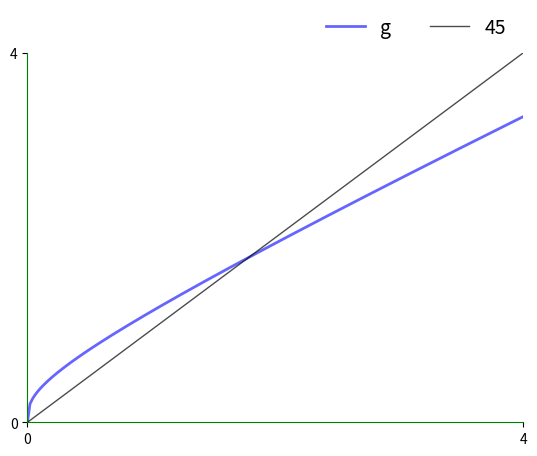
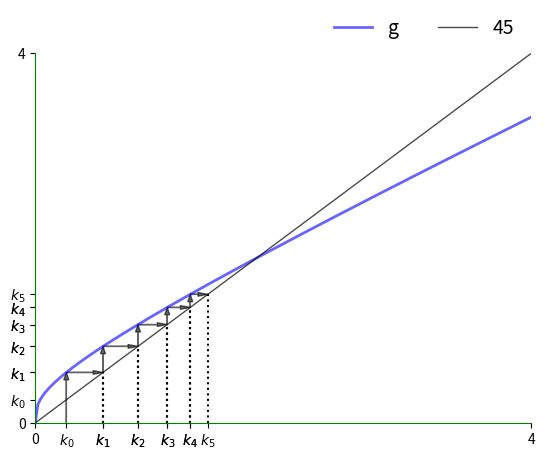
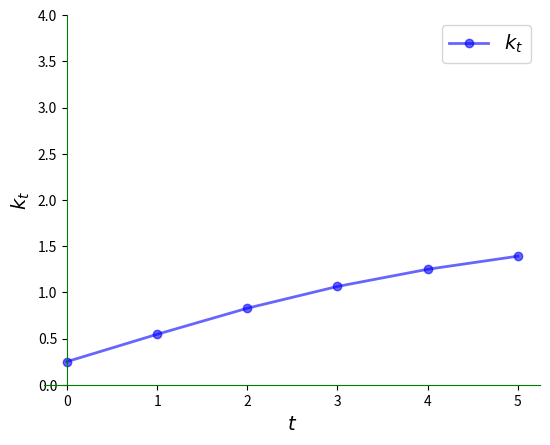
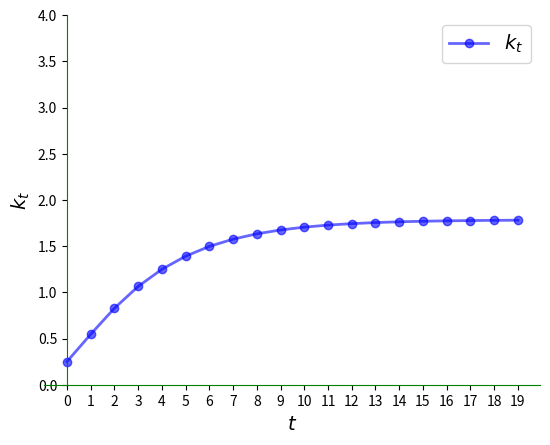
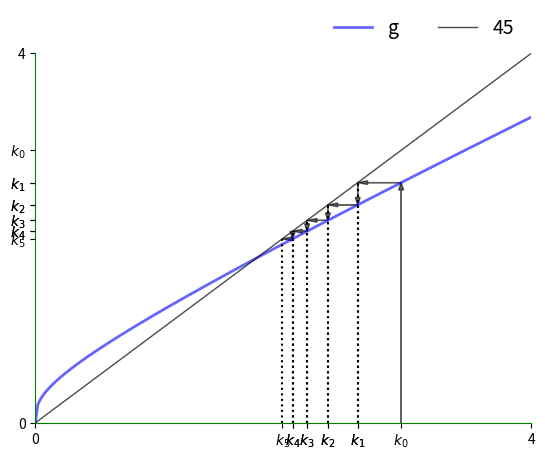
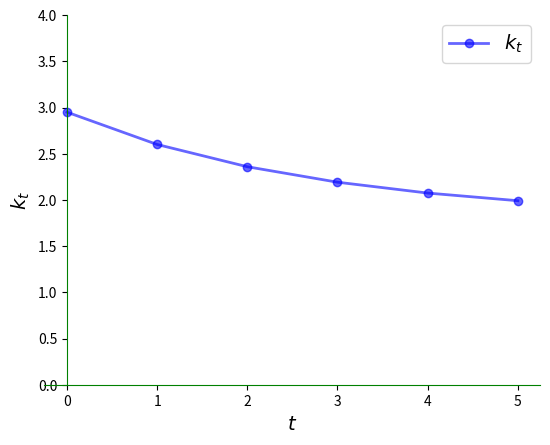
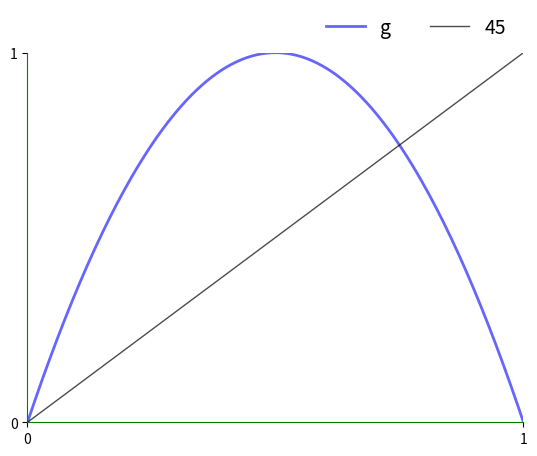
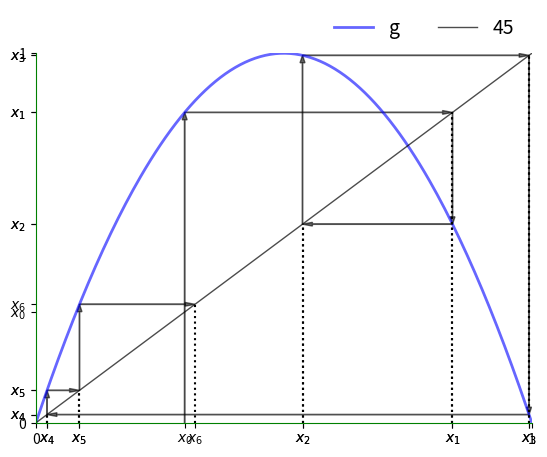
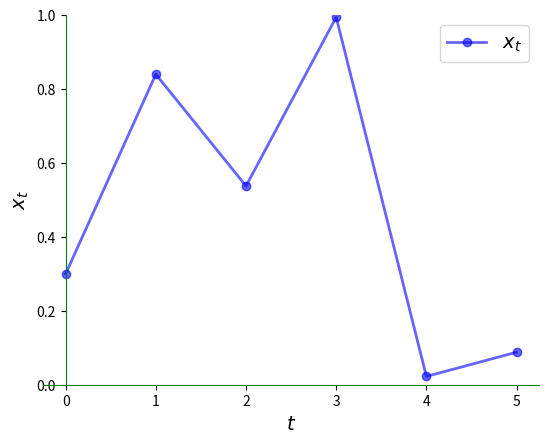
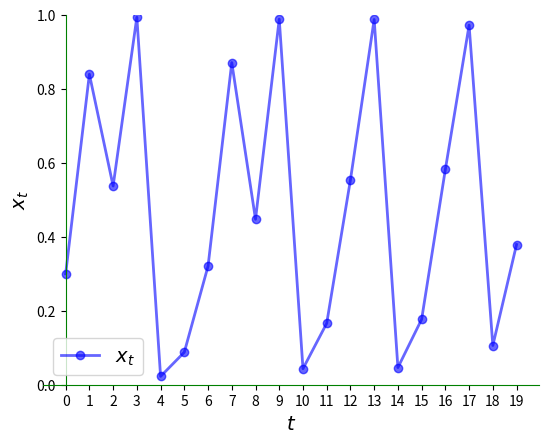
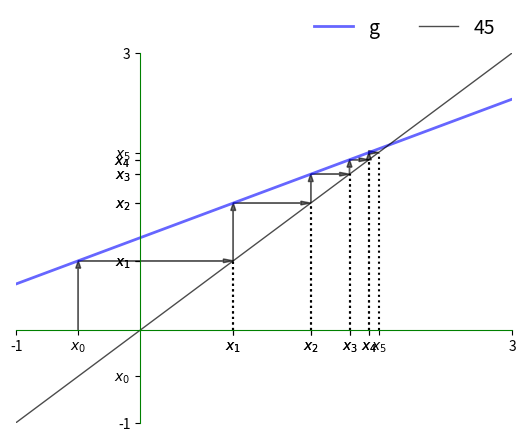
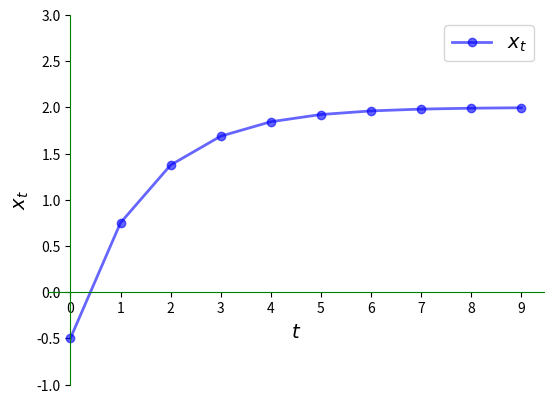
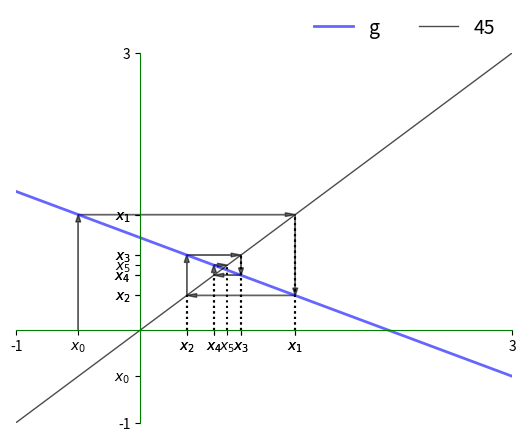
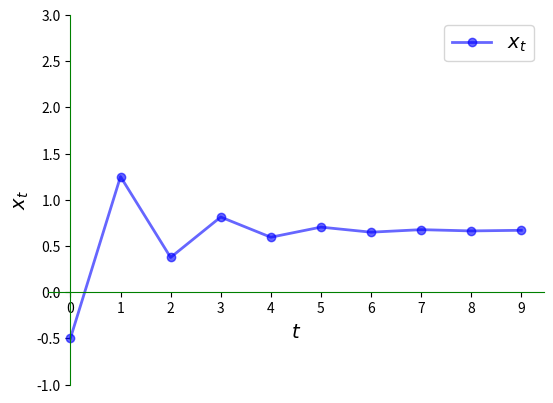

The matplotlib source for these figures, in order:
%matplotlib inline
import matplotlib.pyplot as plt
import numpy as np

def subplots():
    "Custom subplots with axes throught the origin"
    fig, ax = plt.subplots()

    # Set the axes through the origin
    for spine in ['left', 'bottom']:
        ax.spines[spine].set_position('zero')
        ax.spines[spine].set_color('green')
    for spine in ['right', 'top']:
        ax.spines[spine].set_color('none')

    return fig, ax


def plot45(g, xmin, xmax, x0, num_arrows=6, var='x'):

    xgrid = np.linspace(xmin, xmax, 200)

    fig, ax = subplots()
    ax.set_xlim(xmin, xmax)
    ax.set_ylim(xmin, xmax)

    hw = (xmax - xmin) * 0.01
    hl = 2 * hw
    arrow_args = dict(fc="k", ec="k", head_width=hw,
            length_includes_head=True, lw=1,
            alpha=0.6, head_length=hl)

    ax.plot(xgrid, g(xgrid), 'b-', lw=2, alpha=0.6, label='g')
    ax.plot(xgrid, xgrid, 'k-', lw=1, alpha=0.7, label='45')

    x = x0
    xticks = [xmin]
    xtick_labels = [xmin]

    for i in range(num_arrows):
        if i == 0:
            ax.arrow(x, 0.0, 0.0, g(x), **arrow_args) # x, y, dx, dy
        else:
            ax.arrow(x, x, 0.0, g(x) - x, **arrow_args)
            ax.plot((x, x), (0, x), 'k', ls='dotted')

        ax.arrow(x, g(x), g(x) - x, 0, **arrow_args)
        xticks.append(x)
        xtick_labels.append(r'${}_{}$'.format(var, str(i)))

        x = g(x)
        xticks.append(x)
        xtick_labels.append(r'${}_{}$'.format(var, str(i+1)))
        ax.plot((x, x), (0, x), 'k', ls='dotted')

    xticks.append(xmax)
    xtick_labels.append(xmax)
    ax.set_xticks(xticks)
    ax.set_yticks(xticks)
    ax.set_xticklabels(xtick_labels)
    ax.set_yticklabels(xtick_labels)

    bbox = (0., 1.04, 1., .104)
    legend_args = {'bbox_to_anchor': bbox, 'loc': 'upper right'}

    ax.legend(ncol=2, frameon=False, **legend_args, fontsize=14)
    plt.show()

def ts_plot(g, xmin, xmax, x0, ts_length=6, var='x'):
    fig, ax = subplots()
    ax.set_ylim(xmin, xmax)
    ax.set_xlabel(r'$t$', fontsize=14)
    ax.set_ylabel(r'${}_t$'.format(var), fontsize=14)
    x = np.empty(ts_length)
    x[0] = x0
    for t in range(ts_length-1):
        x[t+1] = g(x[t])
    ax.plot(range(ts_length),
            x,
            'bo-',
            alpha=0.6,
            lw=2,
            label=r'${}_t$'.format(var))
    ax.legend(loc='best', fontsize=14)
    ax.set_xticks(range(ts_length))
    plt.show()

A, s, alpha, delta = 2, 0.3, 0.3, 0.4

def g(k):
    return A * s * k**alpha + (1 - delta) * k

xmin, xmax = 0, 4  # Suitable plotting region.

plot45(g, xmin, xmax, 0, num_arrows=0)

k0 = 0.25

plot45(g, xmin, xmax, k0, num_arrows=5, var='k')

ts_plot(g, xmin, xmax, k0, var='k')

ts_plot(g, xmin, xmax, k0, ts_length=20, var='k')

k0 = 2.95

plot45(g, xmin, xmax, k0, num_arrows=5, var='k')

ts_plot(g, xmin, xmax, k0, var='k')

xmin, xmax = 0, 1
g = lambda x: 4 * x * (1 - x)

x0 = 0.3
plot45(g, xmin, xmax, x0, num_arrows=0)

plot45(g, xmin, xmax, x0, num_arrows=6)

ts_plot(g, xmin, xmax, x0, ts_length=6)

ts_plot(g, xmin, xmax, x0, ts_length=20)

a, b = 0.5, 1
xmin, xmax = -1, 3
g = lambda x: a * x + b

x0 = -0.5
plot45(g, xmin, xmax, x0, num_arrows=5)

ts_plot(g, xmin, xmax, x0, ts_length=10)

a, b = -0.5, 1
xmin, xmax = -1, 3
g = lambda x: a * x + b

x0 = -0.5
plot45(g, xmin, xmax, x0, num_arrows=5)

ts_plot(g, xmin, xmax, x0, ts_length=10)